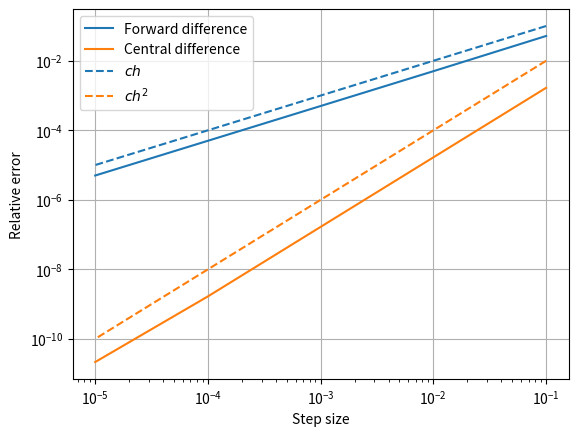

This chart was generated by the following Python code:
"""
Numerical Mathematics for Engineering II WS 25/26
Homework 00 Exercise 0.4
Finite difference quotients
"""

import matplotlib.pyplot as plt
import numpy as np

def forwardDiff(f,x,h):
	## question (b): complete this line
	return (f(x + h) - f(x)) / h;

def centralDiff(f,x,h):
	## question (b): complete this line
	return (f(x + h) - f(x - h)) / (2 * h);

# Sanity checks
def f_lin(x): # forward difference
	return x

def f_lin_prim(x):
	return 1

def f_quad(x):
	return x**2

def f_quad_prim(x):
	return 2*x
x = 1
h = 0.1

 ## question (b): complete this line
err_FD_lin = np.abs((forwardDiff(f_lin,x,h) - f_lin_prim(x))/f_lin_prim(x))
err_CD_quad  = np.abs((centralDiff(f_quad,x,h) - f_quad_prim(x))/f_quad_prim(x))

print(f"Error of (FD) for a linear function: {err_FD_lin:.3e}")
print(f"Error of (CD) for a quadratic function: {err_CD_quad:.3e}")



# Convergence curves 
def f(x):
	return np.exp(x)

def fprim(x):
	return np.exp(x)

# Compute derivatives at x = 1
 ## Question (c): complete this line 
x = 1 # it literally says x = 1 above
fprim_exact = fprim(x)

h = 10**np.linspace(-1,-5,5)	  ## question (d): comment this line
# h = 10**np.linspace(-1,-12,12)   ## question (d): decomment this line
# when i comment & discomment the above steps, the graph goes from linear to folded(?) shape

fprimF = forwardDiff(f,x,h)
fprimC = centralDiff(f,x,h) ## Question (c): complete this line 

errF = np.abs((fprimF - fprim_exact)/fprim_exact)
errC = np.abs((fprimC - fprim_exact)/fprim_exact)

plt.loglog(h,errF,label='Forward difference')
plt.loglog(h,errC,label='Central difference')
plt.loglog(h,h**1,label='$ch$', linestyle="--", color='tab:blue')
plt.loglog(h,h**2,label='$ch^2$', linestyle="--" , color='tab:orange')
plt.xlabel('Step size')
plt.ylabel('Relative error')
plt.grid()
plt.legend()
#plt.savefig('DQ_coarse_h.png')
#plt.savefig('DQ_fine_h.png')
plt.show()
